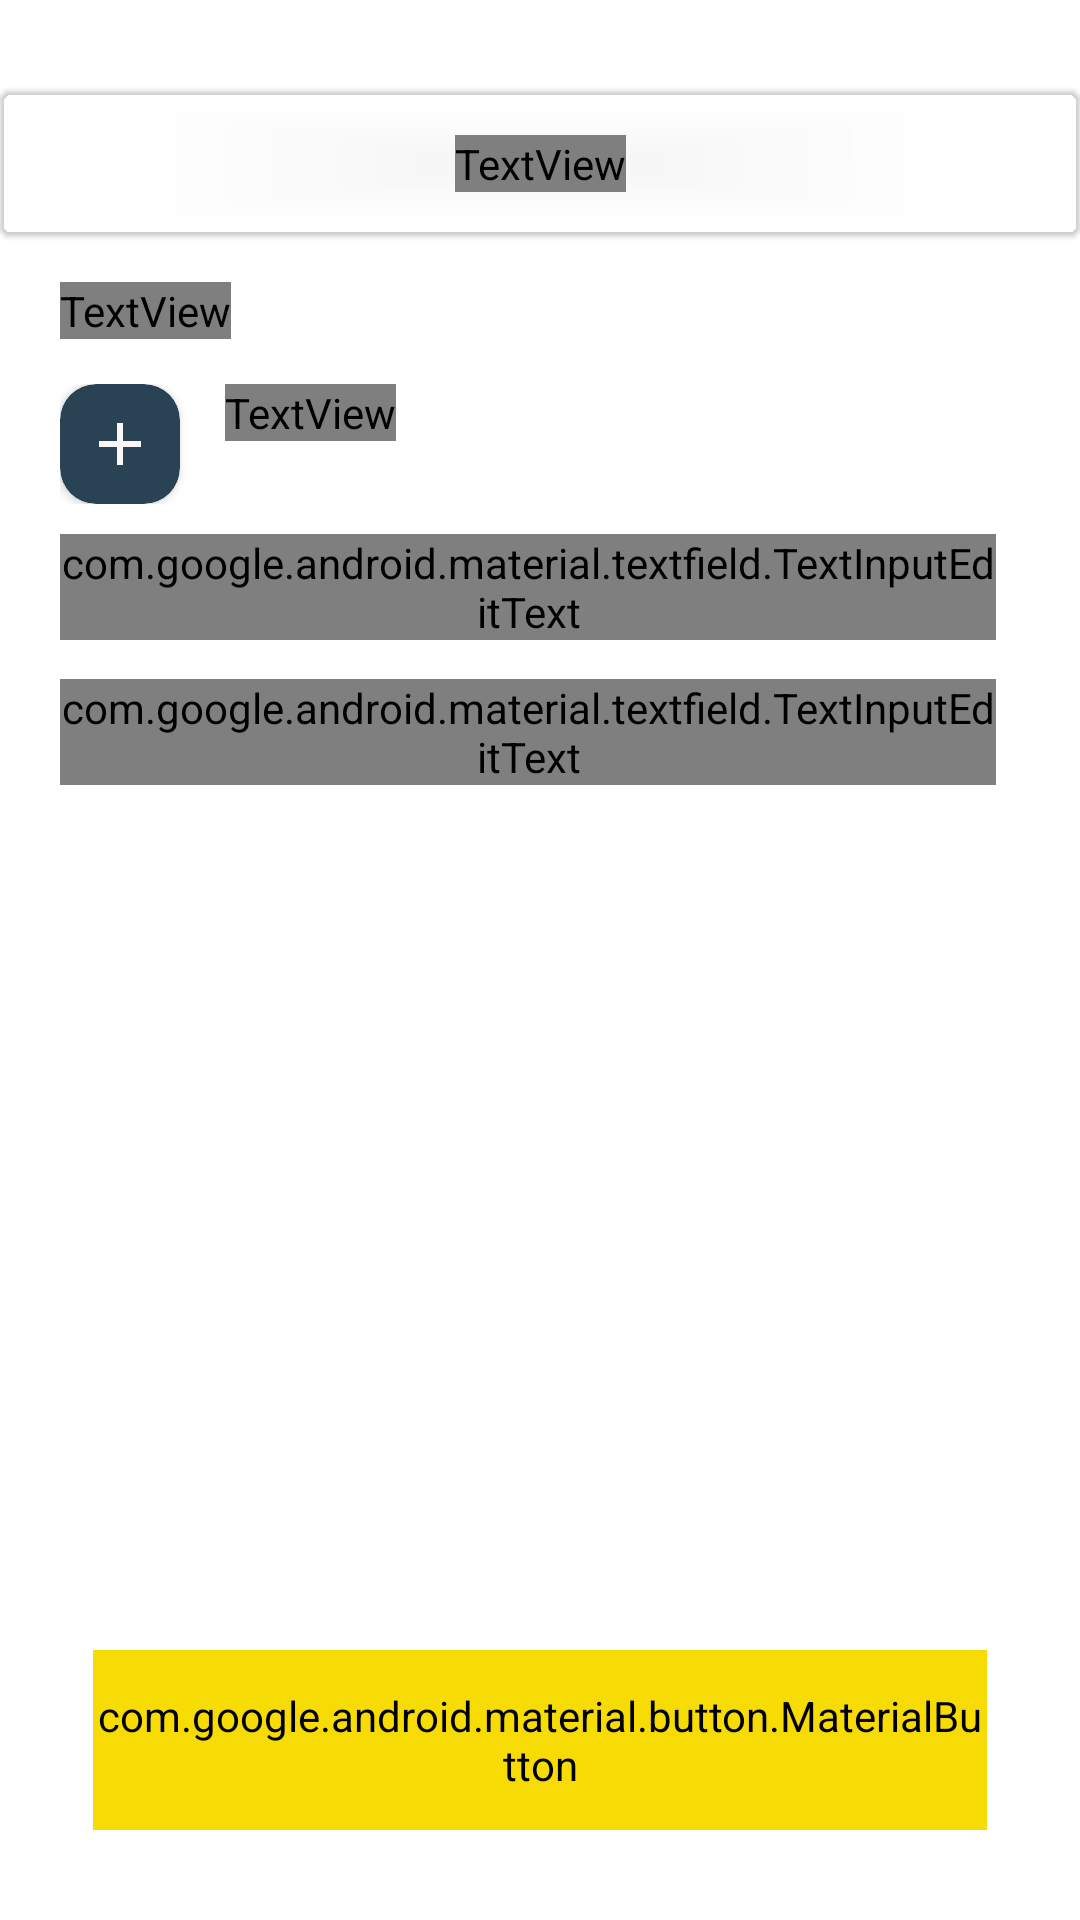

Reconstruct the res/layout file that produces this screen, plus the resources it refers to.
<!-- AndroidManifest.xml: application theme Theme.PlayInExchange -->
<!-- res/layout/fragment_article.xml -->
<?xml version="1.0" encoding="utf-8"?>
<androidx.constraintlayout.widget.ConstraintLayout xmlns:android="http://schemas.android.com/apk/res/android"
    xmlns:app="http://schemas.android.com/apk/res-auto"
    xmlns:tools="http://schemas.android.com/tools"
    android:layout_width="match_parent"
    android:layout_height="match_parent"
    tools:context=".ui.local_matches.LocalMatchesFragment"
    android:background="@drawable/background_dark">

    <ScrollView
        android:layout_width="match_parent"
        android:layout_height="0dp"
        android:layout_marginStart="20dp"
        android:layout_marginEnd="20dp"
        android:scrollbars="none"
        app:layout_constraintBottom_toTopOf="@+id/btnCreate"
        app:layout_constraintEnd_toEndOf="parent"
        app:layout_constraintStart_toStartOf="parent"
        app:layout_constraintTop_toBottomOf="@+id/cvTopHeader">

        <LinearLayout
            android:layout_width="match_parent"
            android:layout_height="match_parent"
            android:orientation="vertical">

            <TextView
                android:id="@+id/tvTitle"
                android:layout_width="wrap_content"
                android:layout_height="wrap_content"
                android:layout_marginTop="15dp"
                android:layout_marginBottom="15dp"
                android:fontFamily="@font/lexend_bold"
                android:text="Downloaded foto"
                android:textColor="@color/white"
                android:textSize="16sp"
                app:layout_constraintBottom_toBottomOf="parent"
                app:layout_constraintEnd_toEndOf="parent"
                app:layout_constraintStart_toStartOf="parent"
                app:layout_constraintTop_toTopOf="parent" />

            <androidx.cardview.widget.CardView
                android:id="@+id/cvImage"
                android:layout_width="match_parent"
                android:layout_height="200dp"
                android:layout_gravity="center_horizontal"
                android:visibility="gone"
                app:cardBackgroundColor="@android:color/transparent"
                app:cardCornerRadius="12dp">

                <ImageView
                    android:id="@+id/imPicture"
                    android:layout_width="match_parent"
                    android:layout_height="match_parent"
                    android:scaleType="centerCrop" />
            </androidx.cardview.widget.CardView>

            <LinearLayout
                android:id="@+id/llAd"
                android:layout_width="match_parent"
                android:layout_height="wrap_content"
                android:orientation="horizontal">

                <androidx.cardview.widget.CardView
                    android:id="@+id/cvAddFoto"
                    android:layout_width="40dp"
                    android:layout_height="40dp"
                    android:layout_gravity="center_horizontal"
                    android:backgroundTint="@color/back_cv"
                    app:cardCornerRadius="12dp">

                    <ImageView
                        android:id="@+id/imAdd"
                        android:layout_width="match_parent"
                        android:layout_height="match_parent"
                        android:scaleType="center"
                        android:src="@drawable/ic_add_white" />


                </androidx.cardview.widget.CardView>

                <TextView
                    android:layout_width="wrap_content"
                    android:layout_height="wrap_content"
                    android:layout_marginStart="15dp"
                    android:layout_marginBottom="15dp"
                    android:fontFamily="@font/lexend_bold"
                    android:gravity="center_vertical"
                    android:text="Download foto"
                    android:textColor="@color/white"
                    android:textSize="16sp"
                    app:layout_constraintBottom_toBottomOf="parent"
                    app:layout_constraintEnd_toEndOf="parent"
                    app:layout_constraintStart_toStartOf="parent"
                    app:layout_constraintTop_toTopOf="parent" />
            </LinearLayout>

            <com.google.android.material.textfield.TextInputLayout
                android:id="@+id/tITitle"
                style="@style/CustomEndIconStyle"
                android:layout_width="match_parent"
                android:layout_height="wrap_content"
                android:layout_marginTop="10dp"
                app:boxBackgroundMode="none"
                app:boxCollapsedPaddingTop="2dp"
                app:endIconTint="@color/item_match_color"
                app:hintAnimationEnabled="false"
                app:hintEnabled="false">

                <com.google.android.material.textfield.TextInputEditText
                    android:id="@+id/edTitle"
                    android:layout_width="match_parent"
                    android:layout_height="match_parent"
                    android:background="@drawable/text_input_radius"
                    android:clickable="true"
                    android:focusable="true"
                    android:fontFamily="@font/lexend_bold"
                    android:hint="Title"
                    android:inputType="textMultiLine"

                    android:maxLines="20"
                    android:textColor="@color/white"
                    android:textColorHint="#555555"
                    android:textSize="14sp" />

            </com.google.android.material.textfield.TextInputLayout>

            <com.google.android.material.textfield.TextInputLayout
                android:id="@+id/tIRequirements"
                style="@style/CustomEndIconStyle"
                android:layout_width="match_parent"
                android:layout_height="wrap_content"
                android:layout_marginTop="10dp"
                app:boxBackgroundMode="none"
                app:boxCollapsedPaddingTop="2dp"
                app:endIconTint="@color/item_match_color"
                app:hintAnimationEnabled="false"
                app:hintEnabled="false">

                <com.google.android.material.textfield.TextInputEditText
                    android:id="@+id/edRequirements"
                    android:layout_width="match_parent"
                    android:layout_height="wrap_content"
                    android:background="@drawable/text_input_radius"
                    android:clickable="true"
                    android:focusable="true"
                    android:fontFamily="@font/lexend_bold"
                    android:hint="Text"
                    android:inputType="textMultiLine"
                    android:scrollbars="vertical"
                    android:textColor="@color/white"
                    android:textColorHint="#555555"
                    android:textSize="14sp" />

            </com.google.android.material.textfield.TextInputLayout>
        </LinearLayout>

    </ScrollView>

    <com.google.android.material.card.MaterialCardView
        android:id="@+id/cvTopHeader"
        android:layout_width="match_parent"
        android:layout_height="0dp"
        android:layout_marginTop="30dp"
        app:layout_constraintEnd_toEndOf="parent"
        app:layout_constraintStart_toStartOf="parent"
        app:layout_constraintTop_toTopOf="parent"
        app:cardBackgroundColor="#00000000"
        >

        <androidx.constraintlayout.widget.ConstraintLayout
            android:layout_width="match_parent"
            android:layout_height="match_parent">

            <ImageView
                android:id="@+id/btnBack"
                android:layout_width="30dp"
                android:layout_height="30dp"
                android:layout_marginStart="20dp"
                android:layout_marginTop="10dp"
                android:scaleType="centerInside"
                android:src="@drawable/ic_back"
                app:layout_constraintStart_toStartOf="parent"
                app:layout_constraintTop_toTopOf="parent" />

            <TextView
                android:id="@+id/tvSettingsTitle"
                android:layout_width="wrap_content"
                android:layout_height="wrap_content"
                android:layout_marginTop="15dp"
                android:layout_marginBottom="15dp"
                android:fontFamily="@font/lexend_bold"
                android:text="Article"
                android:textColor="@color/white"
                android:textSize="20sp"
                app:layout_constraintBottom_toBottomOf="parent"
                app:layout_constraintEnd_toEndOf="parent"
                app:layout_constraintStart_toStartOf="parent"
                app:layout_constraintTop_toTopOf="parent" />


        </androidx.constraintlayout.widget.ConstraintLayout>
    </com.google.android.material.card.MaterialCardView>

    <com.google.android.material.button.MaterialButton
        android:id="@+id/btnCreate"
        android:layout_width="match_parent"
        android:layout_height="60dp"
        android:layout_marginStart="31dp"
        android:layout_marginEnd="31dp"
        android:layout_marginBottom="30dp"
        android:backgroundTint="@color/btn_color"
        android:fontFamily="@font/lexend_bold"
        android:text="Published article"
        android:textAllCaps="false"
        android:textColor="@color/black"
        android:textSize="16sp"
        app:cornerRadius="1000dp"
        app:layout_constraintBottom_toBottomOf="parent"
        app:layout_constraintEnd_toEndOf="parent"
        app:layout_constraintStart_toStartOf="parent" />

</androidx.constraintlayout.widget.ConstraintLayout>
<!-- resources referenced by this layout -->
<resources>
  <color name="back_cv">#294354</color>
  <color name="black">#FF000000</color>
  <color name="btn_color">#F7DB05</color>
  <color name="item_match_color">#CCC48F</color>
  <color name="white">#FFFFFFFF</color>
  <!-- drawable ic_add_white (drawable) -->
  <vector xmlns:android="http://schemas.android.com/apk/res/android" android:height="24dp" android:tint="#FCF7F7" android:viewportHeight="24" android:viewportWidth="24" android:width="24dp">
        
      <path android:fillColor="@android:color/white" android:pathData="M19,13h-6v6h-2v-6H5v-2h6V5h2v6h6v2z"/>
      
  </vector>
  <!-- drawable ic_back: png bitmap (drawable, 196 bytes) -->
  <!-- drawable text_input_radius (drawable) -->
  <?xml version="1.0" encoding="utf-8"?>
  <shape xmlns:android="http://schemas.android.com/apk/res/android"
      android:shape="rectangle">
  
      <corners android:radius="12dp" />
      <stroke
          android:width="2dp"
          android:color="@color/dark_gray" />
  </shape>
  <style name="CustomEndIconStyle" parent="Widget.MaterialComponents.TextInputLayout.OutlinedBox">
          <item name="android:layout_marginTop">3dp</item>
          <item name="android:layout_marginBottom">3dp</item>
          <item name="android:layout_marginEnd">8dp</item>
      </style>
  <style name="Theme.PlayInExchange" parent="Theme.MaterialComponents.DayNight.NoActionBar">
          
          <item name="colorPrimary">@color/purple_500</item>
          <item name="colorPrimaryVariant">@color/purple_700</item>
          <item name="colorOnPrimary">@color/white</item>
          
          <item name="colorSecondary">@color/btn_color</item>
          <item name="colorSecondaryVariant">@color/teal_700</item>
          <item name="colorOnSecondary">@color/black</item>
          
          <item name="android:statusBarColor">@android:color/transparent</item>
          
          <item name="android:windowTranslucentStatus">true</item>
      </style>
  <color name="dark_gray">#7D7E7E</color>
  <color name="purple_500">#FF6200EE</color>
  <color name="purple_700">#FF3700B3</color>
  <color name="teal_700">#FF018786</color>
</resources>
